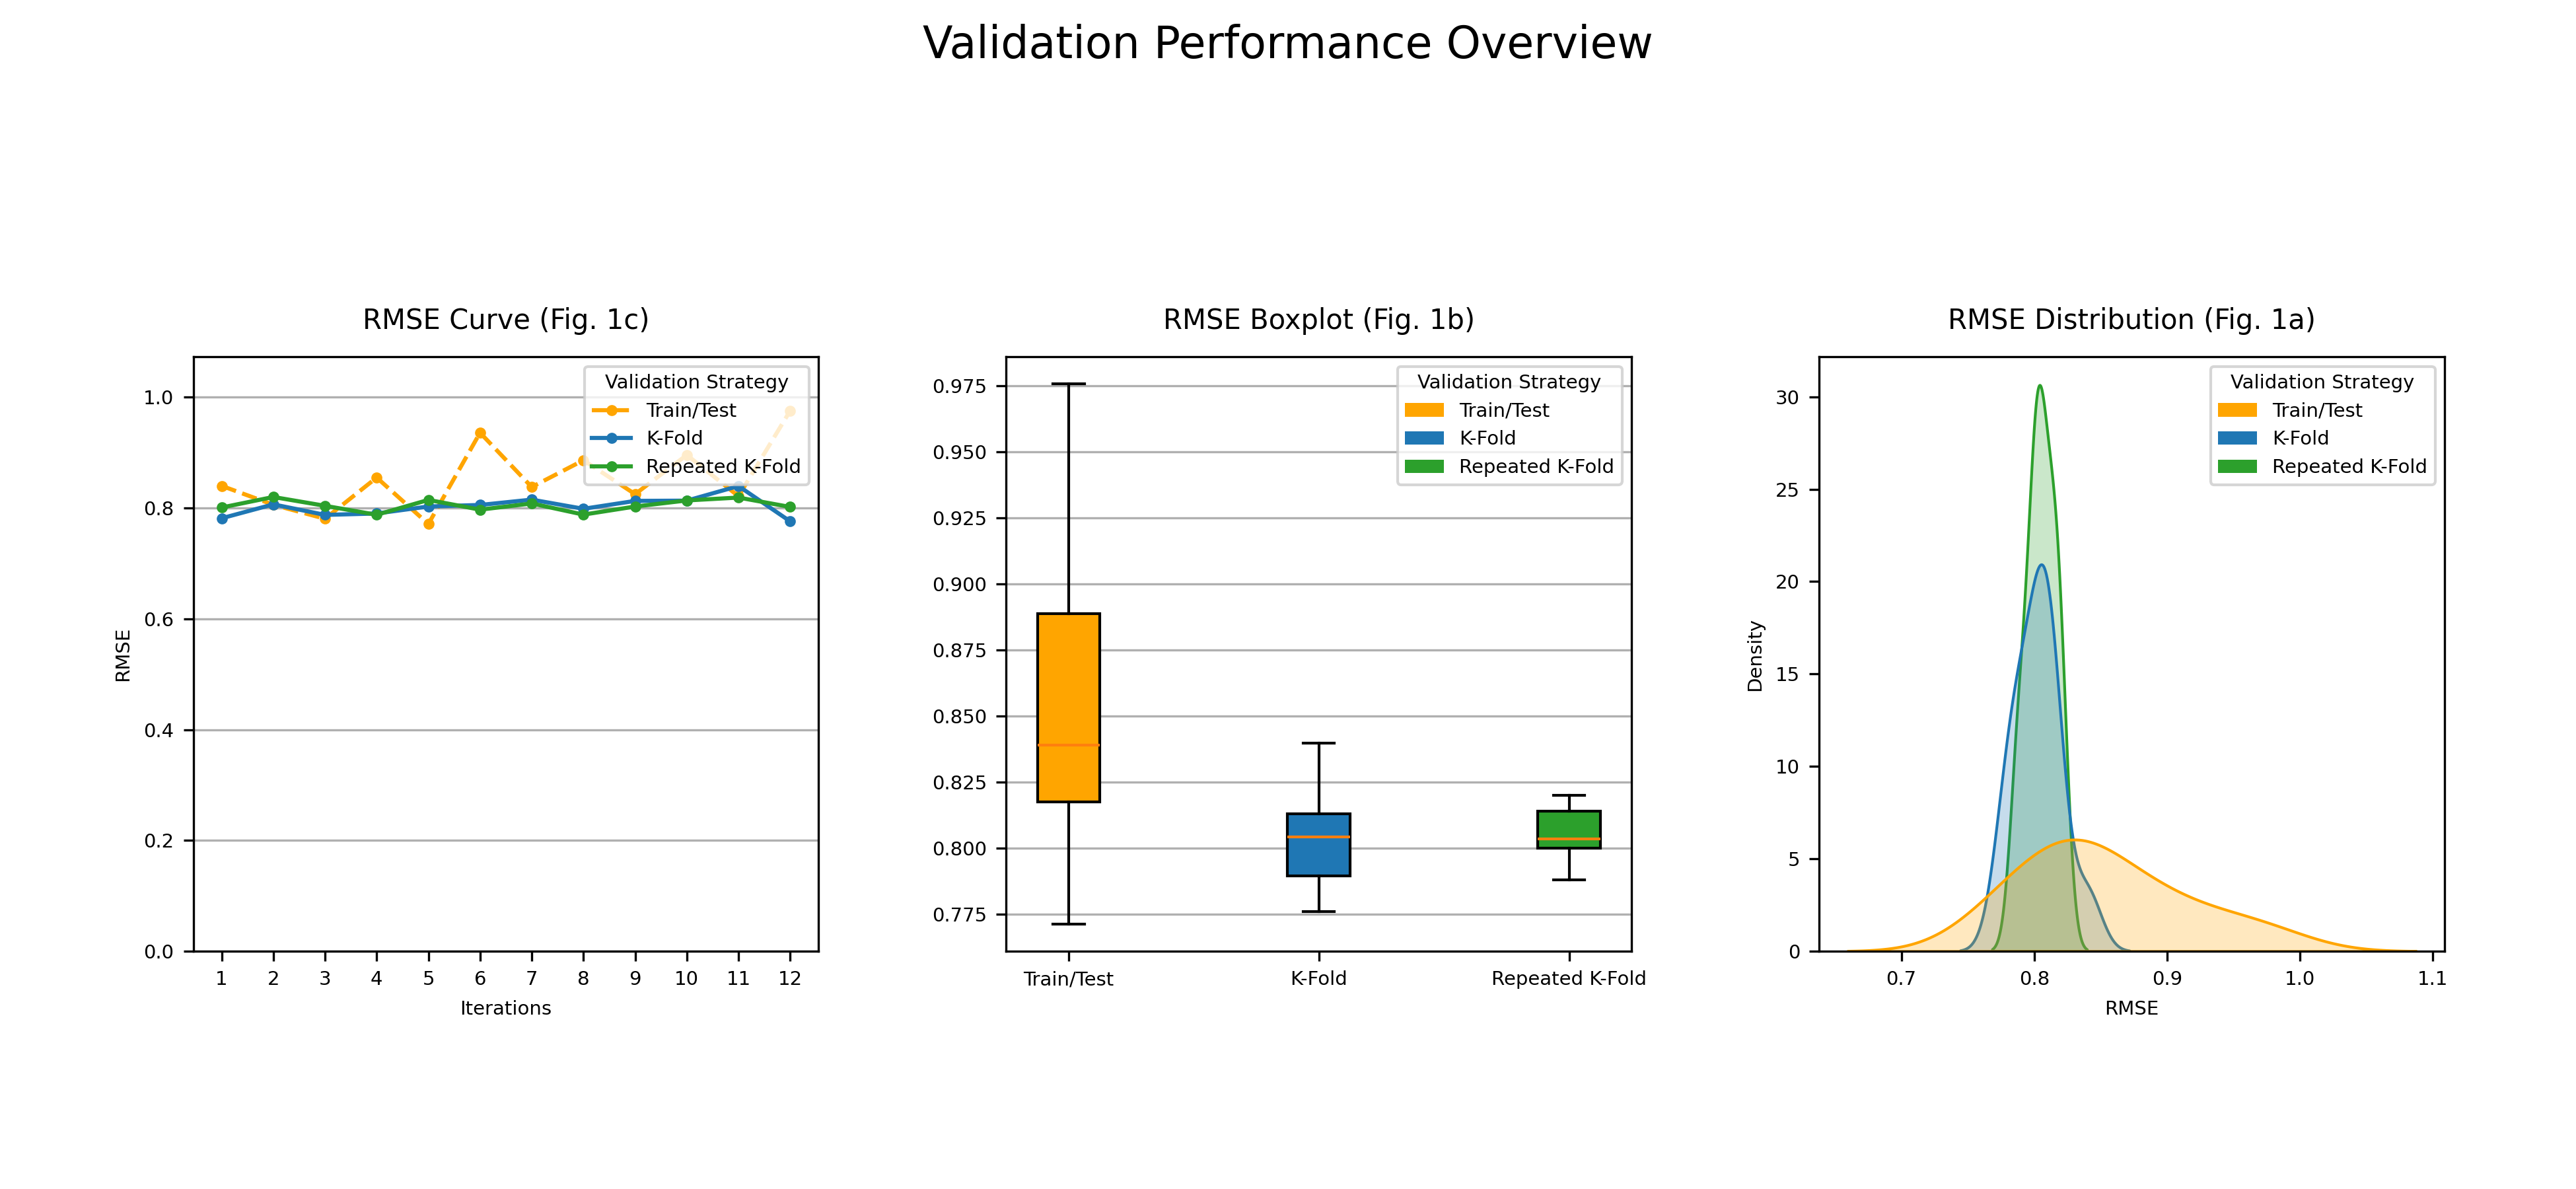

This chart was generated by the following Python code:
import csv
import time
import pandas as pd
import numpy as np
import matplotlib.pyplot as plt
from sklearn.utils import shuffle
from sklearn.metrics import mean_squared_error
from sklearn.preprocessing import StandardScaler
from sklearn.model_selection import KFold, RepeatedKFold, train_test_split
from sklearn.ensemble import GradientBoostingRegressor
from util_plots import boxplot_rmse, kdeplot, rmse_curve

def main():


    df = process_data()

    control_est = GradientBoostingRegressor(
        n_estimators=100,
        learning_rate=.3,
        max_depth=5,
        subsample=0.7
    )

    k_splits = 10
    repeats = 3
    iterations = 12
    results = { val : { "rmses" : [], "runtime" : [] } for val in ["Train/Test", "K-Fold", "Repeated K-Fold"]}
    for i in range(iterations):
        print(f"\nIteration {i + 1}/{iterations}")
        print("-" * 50)

        df_sampled = df.sample(frac=0.8, replace=False, random_state=i)
        X_tv, y_tv = seperate_depth(df_sampled, "ST_50")

        start = time.time()
        tt_rmse = val_tt(control_est, X_tv, y_tv)
        tt_time = time.time() - start
        results["Train/Test"]["rmses"].append(tt_rmse)
        results["Train/Test"]["runtime"].append(tt_time)
        print(f"Train/Test        | RMSE: {tt_rmse:.4f} | Runtime: {tt_time:.3f} s")

        start = time.time()
        kf_scores = val_kf(control_est, X_tv, y_tv, k_splits)
        kf_time = time.time() - start
        kf_rmse = np.mean(kf_scores)
        results["K-Fold"]["rmses"].append(kf_rmse)
        results["K-Fold"]["runtime"].append(kf_time)
        print(f"K-Fold            | RMSE: {kf_rmse:.4f} | Runtime: {kf_time:.3f} s")

        start = time.time()
        rkf_scores = val_rkf(control_est, X_tv, y_tv, k_splits, repeats)
        rkf_time = time.time() - start
        rkf_rmse = np.mean(rkf_scores)
        results["Repeated K-Fold"]["rmses"].append(rkf_rmse)
        results["Repeated K-Fold"]["runtime"].append(rkf_time)
        print(f"Repeated K-Fold   | RMSE: {rkf_rmse:.4f} | Runtime: {rkf_time:.3f} s")

    plot_validation_results(results)

def val_summary(results: dict) -> pd.DataFrame:
    """
    Summarize RMSE and runtime averages and std devs for each validation method.

    Args:
        results (dict): Dictionary with keys as validation names and values with keys "rmses" and "runtime".

    Returns:
        pd.DataFrame: Summary table with avg RMSE, std RMSE, and avg runtime.
    """

    data = {
        "Validation Method": list(results.keys()),
        "RMSE Avg": [np.mean(results[key]["rmses"]) for key in results],
        "RMSE Std": [np.std(results[key]["rmses"]) for key in results],
        "Runtime Avg (s)": [np.mean(results[key]["runtime"]) for key in results],
    }
    return pd.DataFrame(data)

def plot_validation_results(results: dict):
    """
    Plot RMSE curves, boxplots, and KDE distributions from results dict.

    Args:
        results (dict): Dictionary with keys as validation names and values as dict with 'rmses' and 'runtime' lists.
    """

    colors = ["#FFA500", "#1f77b4", "#2ca02c"]
    labels = list(results.keys())

    # Prepare RMSE arrays
    tt_rmses = results[labels[0]]["rmses"]
    kf_rmses = results[labels[1]]["rmses"]
    rkf_rmses = results[labels[2]]["rmses"]

    box_data = np.vstack([tt_rmses, kf_rmses, rkf_rmses])

    # Melted dataframe for KDE plot
    rmse_df = pd.DataFrame({
        labels[0]: tt_rmses,
        labels[1]: kf_rmses,
        labels[2]: rkf_rmses,
    })
    rmse_df_melted = rmse_df.melt(var_name='Validation', value_name='RMSE')

    summary_df = val_summary(results)

    fig, axes = plt.subplots(1, 3, figsize=(13, 6))

    rmse_curve(
        results=results,
        colors=colors,
        ax=axes[0],
        title="RMSE Curve (Fig. 1c)",
        legend_title="Validation Strategy",
    )

    boxplot_rmse(
        data=box_data,
        spacing=2,
        colors=colors,
        legend_title="Validation Strategy",
        labels=labels,
        ax=axes[1],
        title="RMSE Boxplot (Fig. 1b)",
    )

    kdeplot(
        data=rmse_df_melted,
        hue="Validation",
        colors=colors,
        x='RMSE',
        ax=axes[2],
        title="RMSE Distribution (Fig. 1a)",
        legend_label="Validation Strategy"
    )

    fig.suptitle("Validation Performance Overview", fontsize=16)
    plt.subplots_adjust(left=0.075, bottom=0.2, right=0.949, top=0.7, wspace=0.3, hspace=0.274)

    write_to_file(summary_df)
    plt.savefig("eval_val.png", dpi=300)
    plt.show()

def write_to_file(model_df):
    with open("eval_val.csv", "w", newline="") as f:
        w = csv.DictWriter(f, fieldnames=model_df.columns)
        w.writeheader()
        for _, row in model_df.iterrows():
            w.writerow(row.to_dict())

def seperate_depth(df, chosen_depth):
    tmp_df = df.copy()
    tmp_df = shuffle(tmp_df)  
    new_df = tmp_df.drop(columns=[depth for depth in ["ST_10", "ST_50", "ST_100"] if depth != chosen_depth])

    return new_df.drop(columns=[chosen_depth]), new_df[chosen_depth]

def val_tt(model, X_trainval, y_trainval):
    X_train, X_test, y_train, y_test = train_test_split(X_trainval, y_trainval, test_size=0.2)
    model.fit(X_train, y_train)
    y_pred = model.predict(X_test)
    rmse = np.sqrt(mean_squared_error(y_pred, y_test))
    return rmse

def val_kf(model, X, y, k=10):
    f = KFold(n_splits=k, shuffle=True)
    rmses = []

    for train_idx, val_idx in f.split(X):
        X_train, X_val = X.iloc[train_idx], X.iloc[val_idx]
        y_train, y_val = y.iloc[train_idx], y.iloc[val_idx]
        
        model.fit(X_train, y_train)
        y_pred = model.predict(X_val)
        rmse = np.sqrt(mean_squared_error(y_val, y_pred))
        rmses.append(rmse)

    return rmses

def val_rkf(model, X, y, k=10, repeats=5):
    rf = RepeatedKFold(n_splits=k, n_repeats=repeats)
    rmses = []

    for train_idx, val_idx in rf.split(X):
        X_train, X_val = X.iloc[train_idx], X.iloc[val_idx]
        y_train, y_val = y.iloc[train_idx], y.iloc[val_idx]

        model.fit(X_train, y_train)
        y_pred = model.predict(X_val)
        rmse = np.sqrt(mean_squared_error(y_val, y_pred))
        rmses.append(rmse)

    return rmses

def process_data(season=None):
    # Path to csv file
    PATH = "Grand Forks_daily updated.csv"

    # Import
    df = pd.read_csv(PATH)

    # Parse dates and extract time-related features
    df['Time(CST)'] = pd.to_datetime(df['Time(CST)'], format='%m/%d/%Y')
    df['Month'] = df['Time(CST)'].dt.month
    df['Year'] = df['Time(CST)'].dt.year
    df['day'] = df['Time(CST)'].dt.dayofyear
    df.drop(columns=['Time(CST)'], inplace=True)

    # Filter by season BEFORE scaling
    if season == 'winter':
        df = df[(df['Month'] >= 11) | ((1 <= df['Month']) & (df['Month'] <= 3))]
    elif season == 'summer':

        df = df[(df['Month'] >= 6) & (df['Month'] <= 9)]
    

    # Scale (excluding temporal columns)
    scalar = StandardScaler()
    exclude = ["Month", "Year", "day"]
    numeric = [col for col in df.columns if df[col].dtype in ["float64", "int64", "int32"] and col not in exclude]
    df[numeric] = scalar.fit_transform(df[numeric])

    return df

if __name__ == "__main__":
    main()